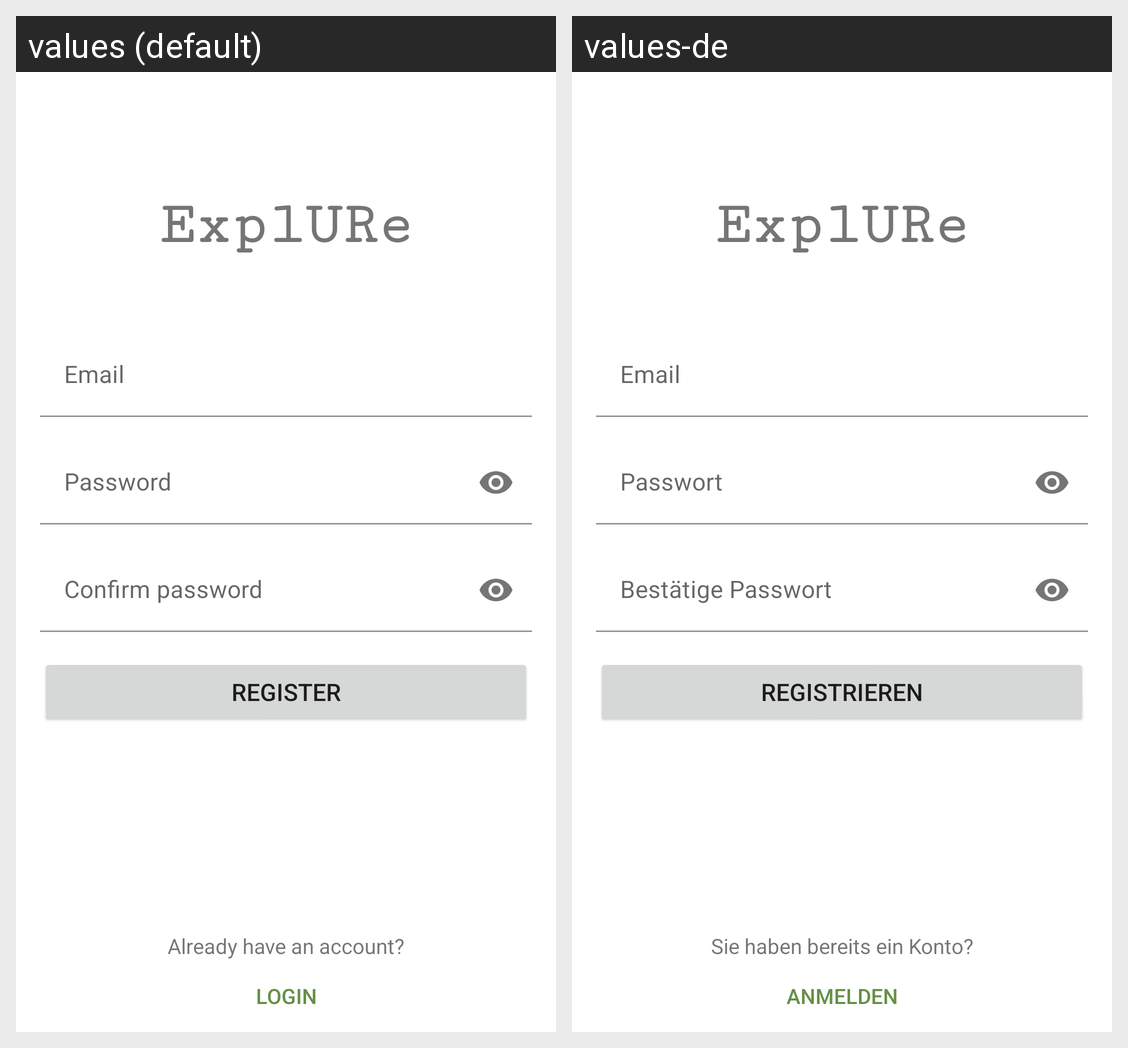

This grid shows one Android layout under two languages. Give, for every string resource on the screen, its name, the default text and each shown locale's text.
Android screen res/layout/fragment_register.xml rendered under 2 locales, left to right: values (default), values-de. Device: Nexus 5 (rendered at 1080×1920; each locale shown at half size, 540×960, under a caption strip naming it); theme AppTheme.
Strings drawn on this screen, with the default value and each locale's value (text and hints the layout hard-codes, and strings that could not be matched under every locale, appear in the picture but are not listed):

login_text
  values: ExplURe
  values-de: ExplURe

new_email
  values: Email
  values-de: Email

new_password
  values: Password
  values-de: Passwort

confirm_password
  values: Confirm password
  values-de: Bestätige Passwort

register_button
  values: Register
  values-de: Registrieren

already_account
  values: Already have an account?
  values-de: Sie haben bereits ein Konto?

back_to_login_button
  values: Login
  values-de: Anmelden
